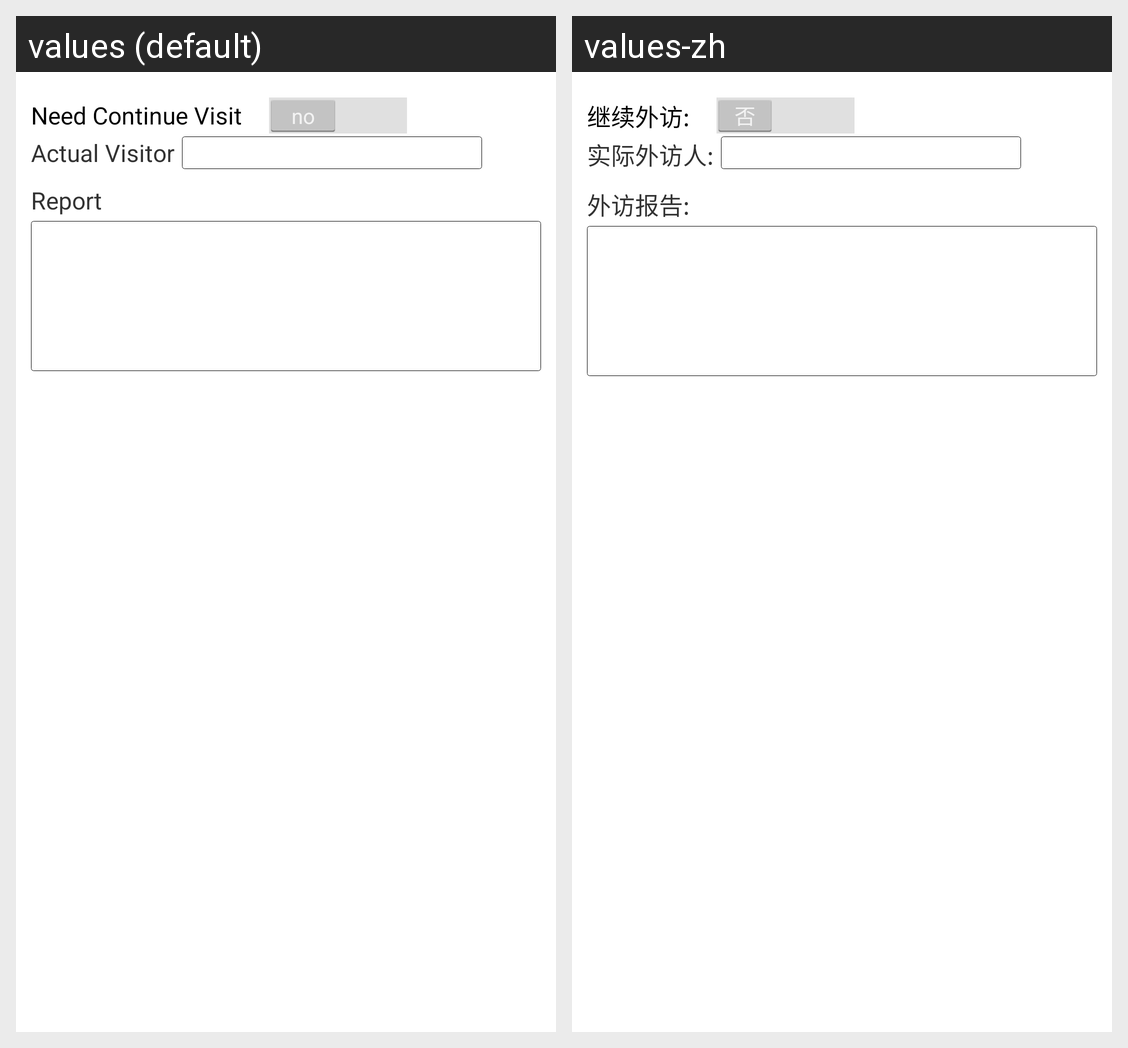

Locale-by-locale string values for the Android screen shown in this grid:
Android screen res/layout/dialog_commit_task.xml rendered under 2 locales, left to right: values (default), values-zh. Device: Nexus 5 (rendered at 1080×1920; each locale shown at half size, 540×960, under a caption strip naming it); theme AppTheme.
Strings drawn on this screen, with the default value and each locale's value (text and hints the layout hard-codes, and strings that could not be matched under every locale, appear in the picture but are not listed):

need_continue_visit
  values: Need Continue Visit
  values-zh: 继续外访:

actual_visitor
  values: Actual Visitor
  values-zh: 实际外访人:

task_report
  values: Report
  values-zh: 外访报告:
